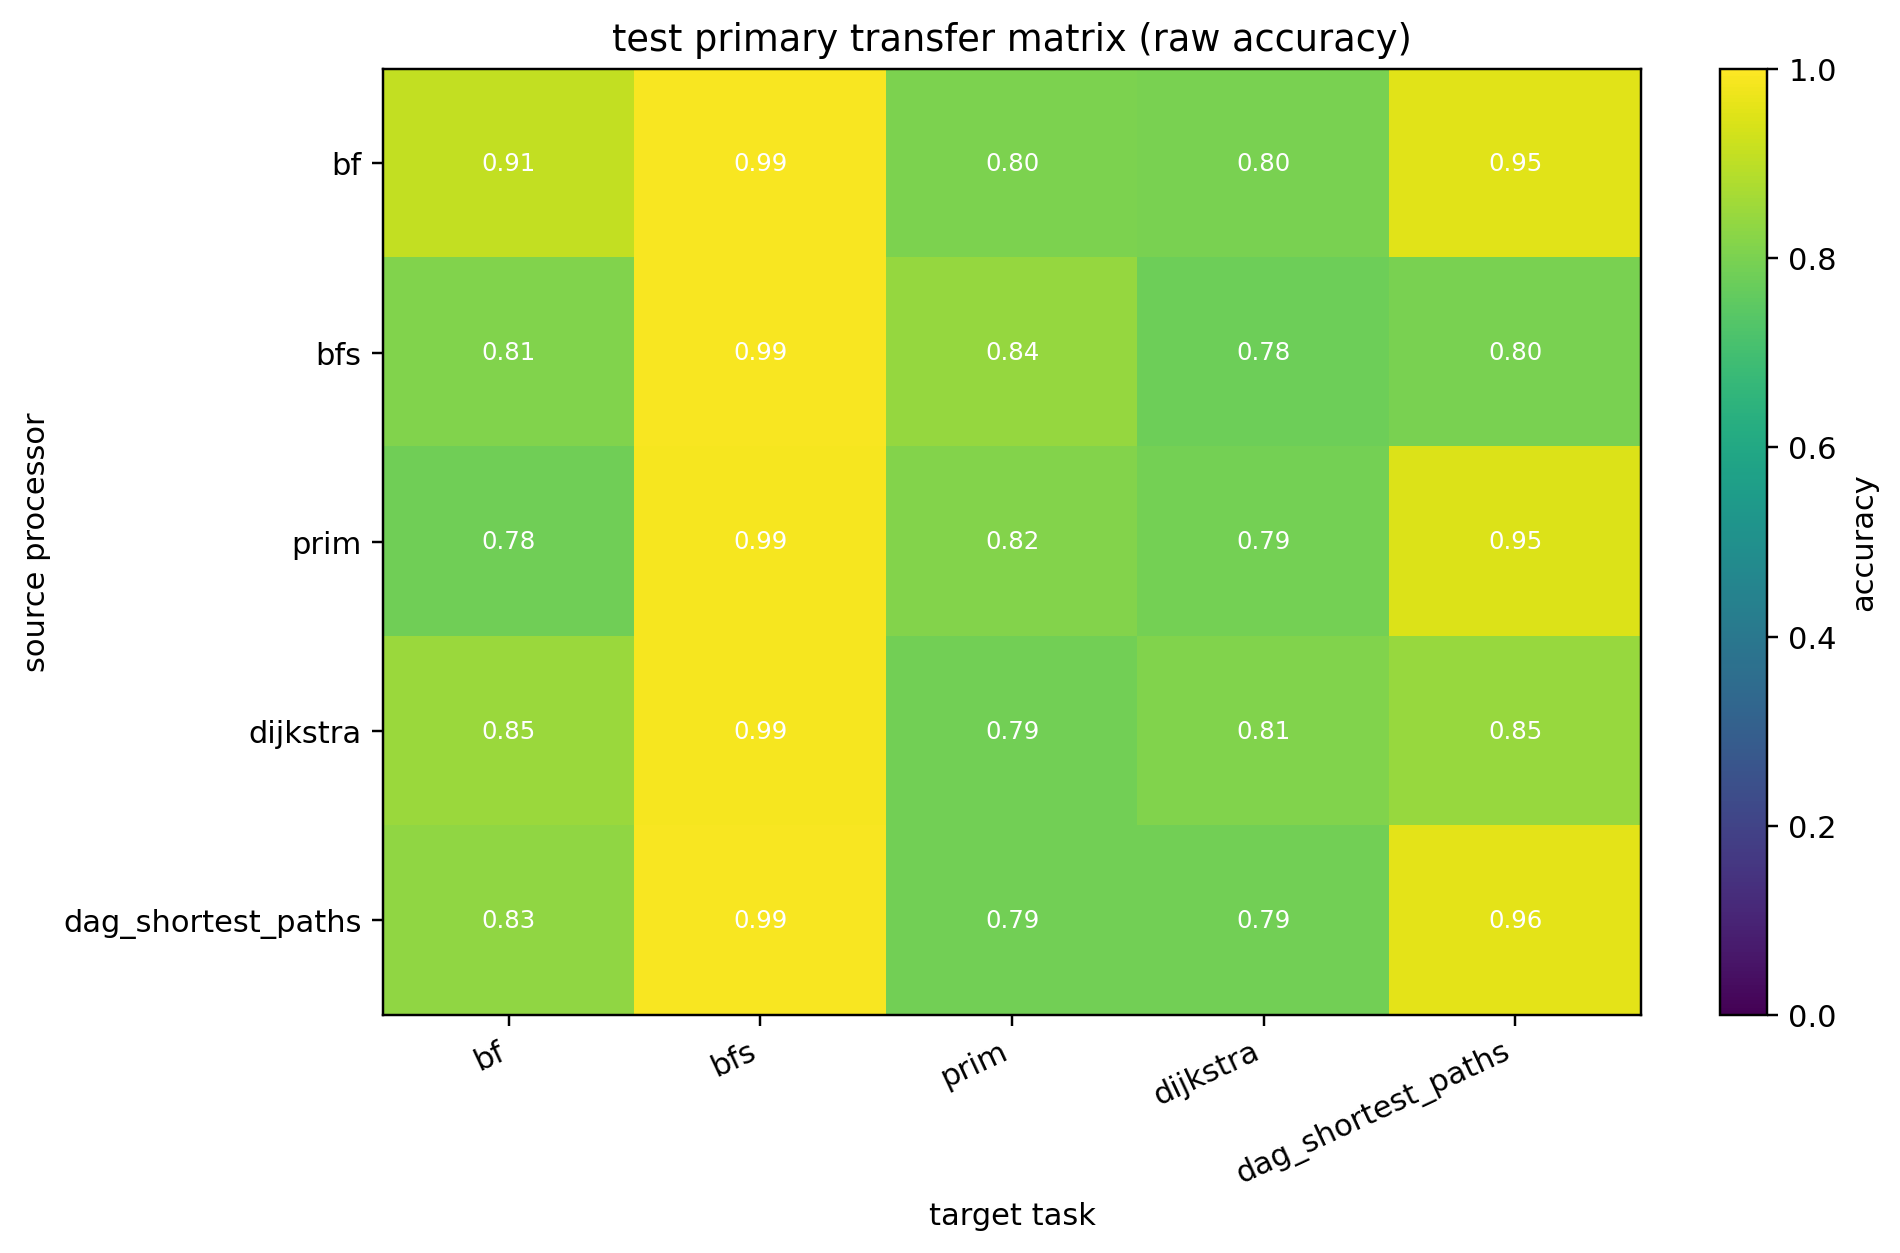

Data behind this chart, as committed beside it:
source, bf, bfs, prim, dijkstra, dag_shortest_paths
bf, 0.9097, 0.9893, 0.8022, 0.7981, 0.9537
bfs, 0.8117, 0.99, 0.8435, 0.7785, 0.8006
prim, 0.7828, 0.988, 0.8154, 0.7904, 0.9483
dijkstra, 0.8515, 0.9869, 0.789, 0.8103, 0.8472
dag_shortest_paths, 0.8328, 0.99, 0.7856, 0.7872, 0.9594
